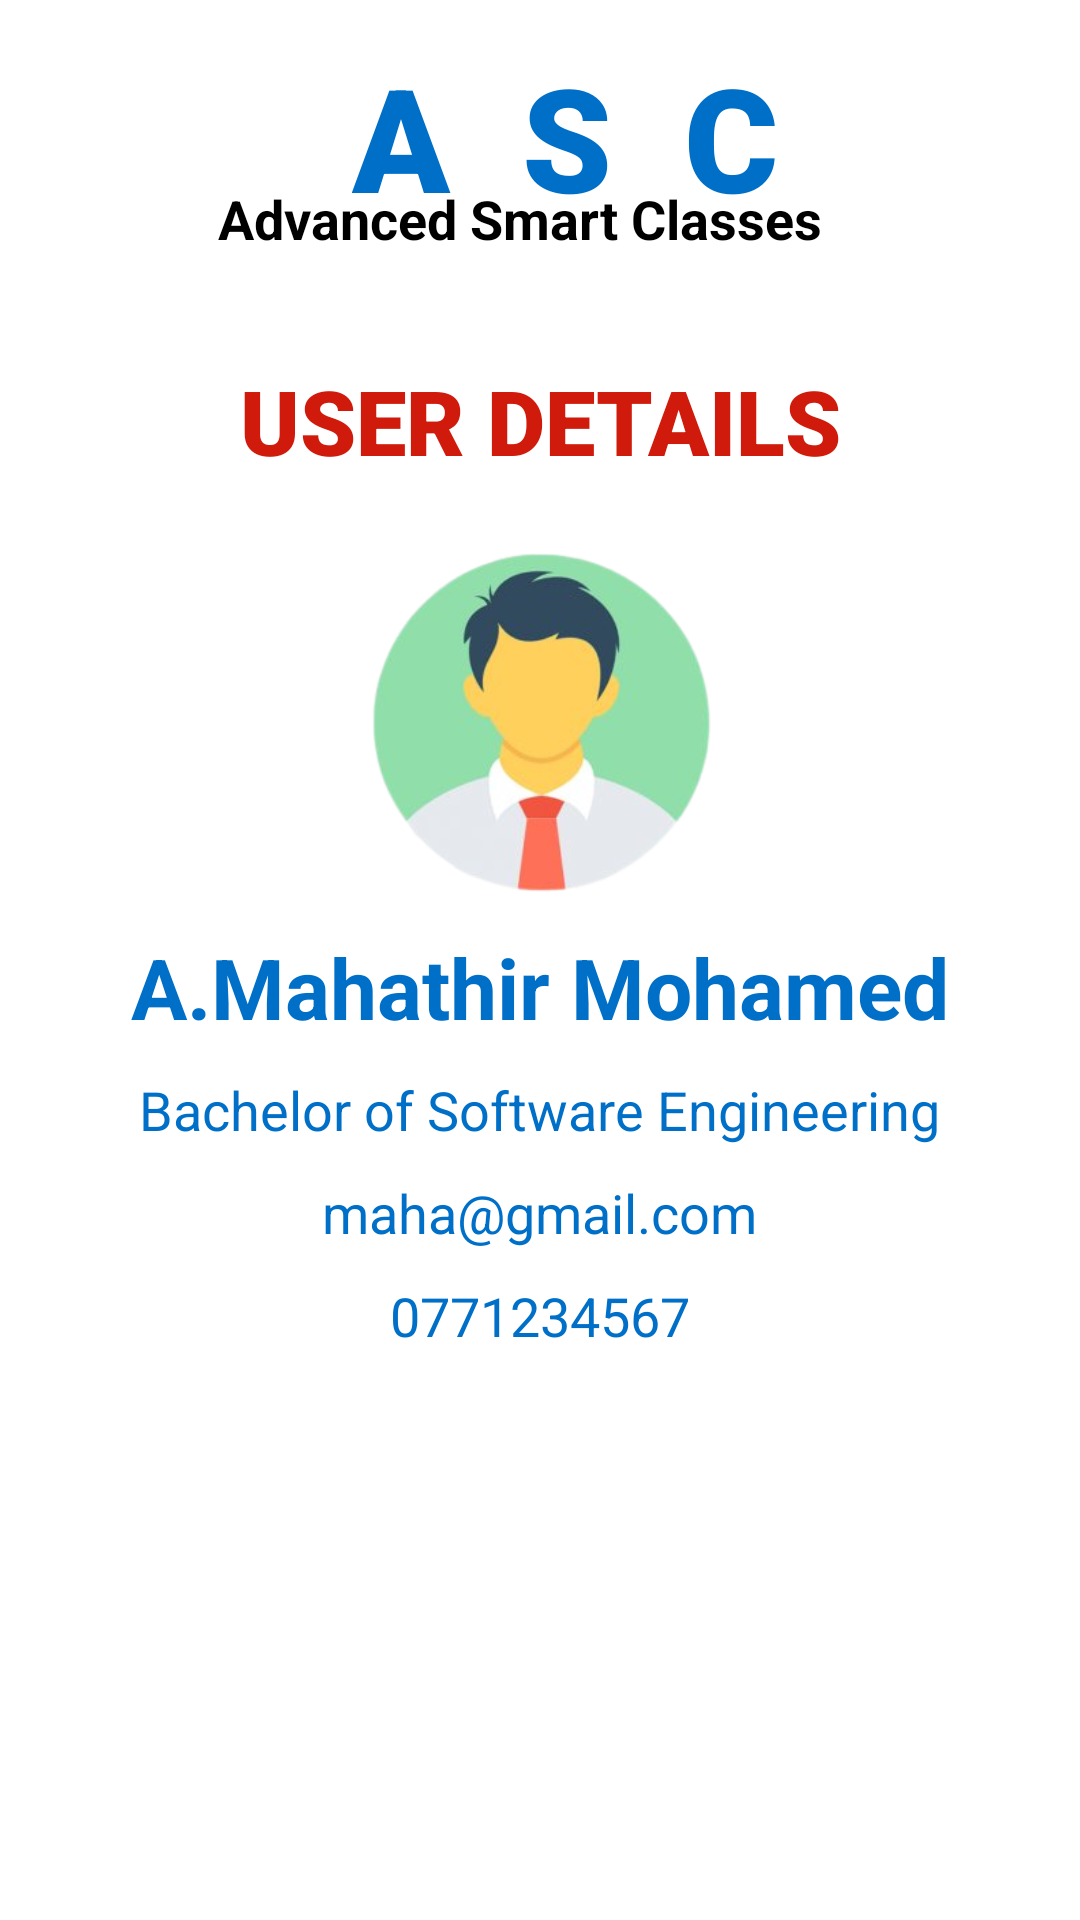

Layout XML and referenced resources for this Android screen:
<!-- AndroidManifest.xml: application theme Theme.ASCApp -->
<!-- res/layout/activity_profile.xml -->
<?xml version="1.0" encoding="utf-8"?>
<androidx.constraintlayout.widget.ConstraintLayout xmlns:android="http://schemas.android.com/apk/res/android"
    xmlns:app="http://schemas.android.com/apk/res-auto"
    xmlns:tools="http://schemas.android.com/tools"
    android:layout_width="match_parent"
    android:layout_height="match_parent"
    android:background="@drawable/background"
    tools:context=".ProfileActivity">


    <ImageView
        android:id="@+id/imageView2"
        android:layout_width="52dp"
        android:layout_height="57dp"
        app:layout_constraintBottom_toBottomOf="parent"
        app:layout_constraintEnd_toEndOf="parent"
        app:layout_constraintHorizontal_bias="0.27"
        app:layout_constraintStart_toStartOf="parent"
        app:layout_constraintTop_toTopOf="parent"
        app:layout_constraintVertical_bias="0.031"
        app:srcCompat="@drawable/grad" />

    <TextView
        android:id="@+id/textView10"
        android:layout_width="170dp"
        android:layout_height="59dp"
        android:fontFamily="sans-serif-black"
        android:text="A  S  C"
        android:textColor="@color/blue"
        android:textSize="48sp"
        android:textStyle="bold"
        app:layout_constraintBottom_toBottomOf="parent"
        app:layout_constraintEnd_toEndOf="parent"
        app:layout_constraintHorizontal_bias="0.618"
        app:layout_constraintStart_toStartOf="parent"
        app:layout_constraintTop_toTopOf="parent"
        app:layout_constraintVertical_bias="0.023" />

    <TextView
        android:id="@+id/textView2"
        android:layout_width="wrap_content"
        android:layout_height="wrap_content"
        android:layout_marginTop="27dp"
        android:text="Advanced Smart Classes"
        android:textColor="@color/black"
        android:textSize="18sp"
        android:textStyle="bold"
        app:layout_constraintBottom_toBottomOf="parent"
        app:layout_constraintEnd_toEndOf="parent"
        app:layout_constraintHorizontal_bias="0.459"
        app:layout_constraintStart_toStartOf="parent"
        app:layout_constraintTop_toTopOf="parent"
        app:layout_constraintVertical_bias="0.057" />

    <View
        android:id="@+id/divider"
        android:layout_width="409dp"
        android:layout_height="1dp"
        android:background="?android:attr/listDivider"
        android:backgroundTintMode="add"
        app:layout_constraintBottom_toBottomOf="parent"
        app:layout_constraintEnd_toEndOf="parent"
        app:layout_constraintStart_toStartOf="parent"
        app:layout_constraintTop_toTopOf="parent"
        app:layout_constraintVertical_bias="0.123" />

    <View
        android:id="@+id/divider2"
        android:layout_width="409dp"
        android:layout_height="1dp"
        android:background="?android:attr/listDivider"
        android:backgroundTintMode="add"
        app:layout_constraintBottom_toBottomOf="parent"
        app:layout_constraintEnd_toEndOf="parent"
        app:layout_constraintStart_toStartOf="parent"
        app:layout_constraintTop_toTopOf="parent"
        app:layout_constraintVertical_bias="0.021" />
    <LinearLayout
        android:layout_width="match_parent"
        android:layout_height="match_parent"
        android:layout_marginTop="120dp"
        android:layout_marginLeft="20dp"
        android:layout_marginRight="20dp"
        android:gravity="center_horizontal"
        android:orientation="vertical">
        <TextView
            android:id="@+id/textView"
            android:layout_width="match_parent"
            android:layout_height="wrap_content"
            android:fontFamily="sans-serif-black"
            android:gravity="center"
            android:text="USER DETAILS"
            android:textColor="@color/red"
            android:textSize="30sp"
            android:textStyle="bold" />

        <ImageView
            android:layout_width="wrap_content"
            android:layout_height="140dp"
            android:src="@drawable/user"
            android:layout_gravity="center_horizontal"
            android:layout_marginTop="10dp"/>

        <TextView
            android:layout_width="wrap_content"
            android:layout_height="wrap_content"
            android:text="A.Mahathir Mohamed"
            android:textColor="@color/blue"
            android:textSize="28sp"
            android:layout_marginBottom="10dp"
            android:textStyle="bold" />
        <TextView
            android:layout_width="wrap_content"
            android:layout_height="wrap_content"
            android:text="Bachelor of Software Engineering"
            android:textColor="@color/blue"
            android:layout_marginBottom="10dp"
            android:textSize="18sp" />
        <TextView
            android:layout_width="wrap_content"
            android:layout_height="wrap_content"
            android:text="maha@gmail.com"
            android:textColor="@color/blue"
            android:layout_marginBottom="10dp"
            android:textSize="18sp" />
        <TextView
            android:layout_width="wrap_content"
            android:layout_height="wrap_content"
            android:text="0771234567"
            android:textColor="@color/blue"
            android:textSize="18sp" />

    </LinearLayout>





</androidx.constraintlayout.widget.ConstraintLayout>
<!-- resources referenced by this layout -->
<resources>
  <color name="black">#FF000000</color>
  <color name="blue">#006FC8</color>
  <color name="red">#CF1A0C</color>
  <!-- drawable grad: png bitmap (drawable, 37165 bytes) -->
  <!-- drawable user: png bitmap (drawable, 57939 bytes) -->
  <style name="Theme.ASCApp" parent="Base.Theme.ASCApp" />
  <style name="Base.Theme.ASCApp" parent="Theme.MaterialComponents.DayNight.DarkActionBar">
          
          <item name="colorPrimary">@color/purple_500</item>
          <item name="colorPrimaryVariant">@color/purple_700</item>
          <item name="colorOnPrimary">@color/white</item>
          
          <item name="colorSecondary">@color/teal_200</item>
          <item name="colorSecondaryVariant">@color/teal_700</item>
          <item name="colorOnSecondary">@color/black</item>
      </style>
  <color name="purple_500">#006FC8</color>
  <color name="purple_700">#006FC8</color>
  <color name="white">#FFFFFFFF</color>
  <color name="teal_200">#006FC8</color>
  <color name="teal_700">#006FC8</color>
</resources>
